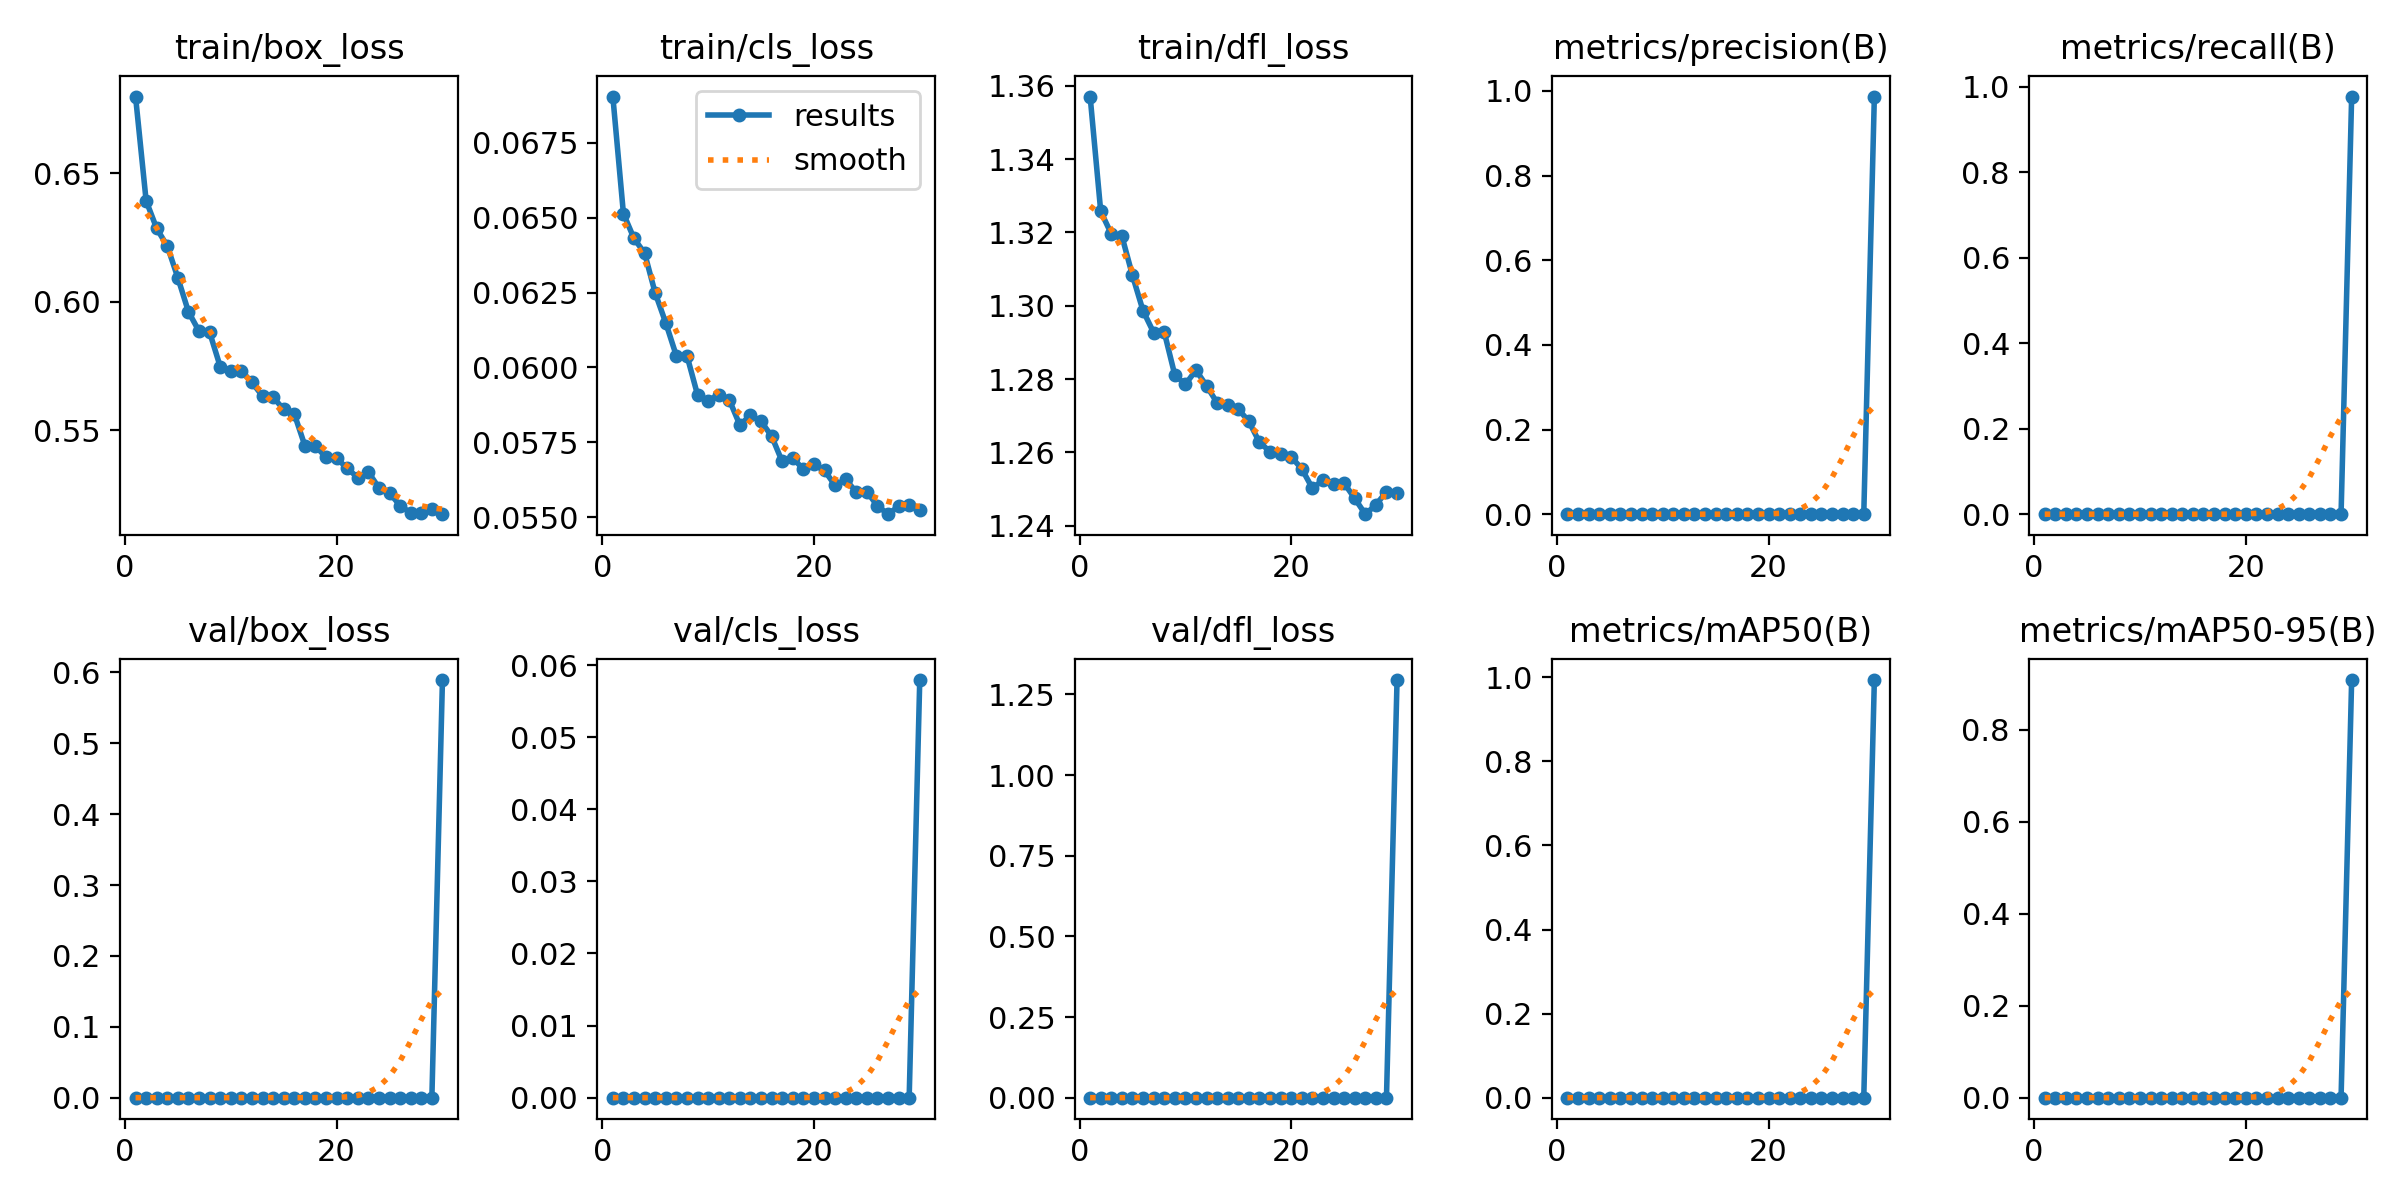

The table this chart was drawn from, first rows:
epoch, time, train/box_loss, train/cls_loss, train/dfl_loss, metrics/precision(B), metrics/recall(B), metrics/mAP50(B), metrics/mAP50-95(B), val/box_loss, val/cls_loss, val/dfl_loss, lr/pg0, lr/pg1, lr/pg2
1, 107.6, 0.6799, 0.06905, 1.357, 0, 0, 0, 0, 0, 0, 0, 0.08345, 9.99209e-05, 9.99209e-05
2, 209.1, 0.6393, 0.06514, 1.326, 0, 0, 0, 0, 0, 0, 0, 0.06687, 0.0001933, 0.0001933
3, 308.7, 0.6285, 0.06431, 1.32, 0, 0, 0, 0, 0, 0, 0, 0.05029, 0.0002801, 0.0002801
4, 407.8, 0.6217, 0.06382, 1.319, 0, 0, 0, 0, 0, 0, 0, 0.03371, 0.0003603, 0.0003603
5, 506.9, 0.6093, 0.06249, 1.308, 0, 0, 0, 0, 0, 0, 0, 0.01711, 0.0004339, 0.0004339
6, 606.5, 0.5961, 0.06149, 1.299, 0, 0, 0, 0, 0, 0, 0, 0.0005141, 0.0005009, 0.0005009
7, 706.1, 0.5885, 0.06039, 1.293, 0, 0, 0, 0, 0, 0, 0, 0.0004812, 0.0004812, 0.0004812
8, 806, 0.5881, 0.0604, 1.293, 0, 0, 0, 0, 0, 0, 0, 0.0004614, 0.0004614, 0.0004614
9, 905.3, 0.5747, 0.05909, 1.281, 0, 0, 0, 0, 0, 0, 0, 0.0004416, 0.0004416, 0.0004416
10, 1005, 0.5731, 0.05889, 1.279, 0, 0, 0, 0, 0, 0, 0, 0.0004218, 0.0004218, 0.0004218
11, 1105, 0.5731, 0.05909, 1.282, 0, 0, 0, 0, 0, 0, 0, 0.000402, 0.000402, 0.000402
12, 1205, 0.5686, 0.05892, 1.278, 0, 0, 0, 0, 0, 0, 0, 0.0003822, 0.0003822, 0.0003822
13, 1304, 0.5633, 0.05808, 1.274, 0, 0, 0, 0, 0, 0, 0, 0.0003624, 0.0003624, 0.0003624
14, 1404, 0.5628, 0.0584, 1.273, 0, 0, 0, 0, 0, 0, 0, 0.0003426, 0.0003426, 0.0003426
15, 1504, 0.5581, 0.0582, 1.272, 0, 0, 0, 0, 0, 0, 0, 0.0003228, 0.0003228, 0.0003228
16, 1604, 0.5563, 0.05771, 1.268, 0, 0, 0, 0, 0, 0, 0, 0.000303, 0.000303, 0.000303
17, 1703, 0.544, 0.05686, 1.263, 0, 0, 0, 0, 0, 0, 0, 0.0002832, 0.0002832, 0.0002832
18, 1801, 0.5438, 0.05698, 1.26, 0, 0, 0, 0, 0, 0, 0, 0.0002634, 0.0002634, 0.0002634
19, 1899, 0.5394, 0.0566, 1.26, 0, 0, 0, 0, 0, 0, 0, 0.0002436, 0.0002436, 0.0002436
20, 1998, 0.5391, 0.05676, 1.259, 0, 0, 0, 0, 0, 0, 0, 0.0002238, 0.0002238, 0.0002238
21, 2098, 0.5351, 0.05656, 1.256, 0, 0, 0, 0, 0, 0, 0, 0.000204, 0.000204, 0.000204
22, 2197, 0.5315, 0.05606, 1.25, 0, 0, 0, 0, 0, 0, 0, 0.0001842, 0.0001842, 0.0001842
23, 2296, 0.5336, 0.05626, 1.252, 0, 0, 0, 0, 0, 0, 0, 0.0001644, 0.0001644, 0.0001644
24, 2394, 0.5276, 0.05584, 1.252, 0, 0, 0, 0, 0, 0, 0, 0.0001446, 0.0001446, 0.0001446
25, 2492, 0.5255, 0.05585, 1.252, 0, 0, 0, 0, 0, 0, 0, 0.0001248, 0.0001248, 0.0001248
26, 2591, 0.5206, 0.05538, 1.247, 0, 0, 0, 0, 0, 0, 0, 0.000105, 0.000105, 0.000105
27, 2690, 0.5178, 0.0551, 1.243, 0, 0, 0, 0, 0, 0, 0, 8.52e-05, 8.52e-05, 8.52e-05
28, 2788, 0.5177, 0.05536, 1.246, 0, 0, 0, 0, 0, 0, 0, 6.54e-05, 6.54e-05, 6.54e-05
29, 2886, 0.5194, 0.05542, 1.249, 0, 0, 0, 0, 0, 0, 0, 4.56e-05, 4.56e-05, 4.56e-05
30, 3005, 0.5173, 0.05523, 1.249, 0.9867, 0.9769, 0.9935, 0.9077, 0.5891, 0.05793, 1.294, 2.58e-05, 2.58e-05, 2.58e-05
